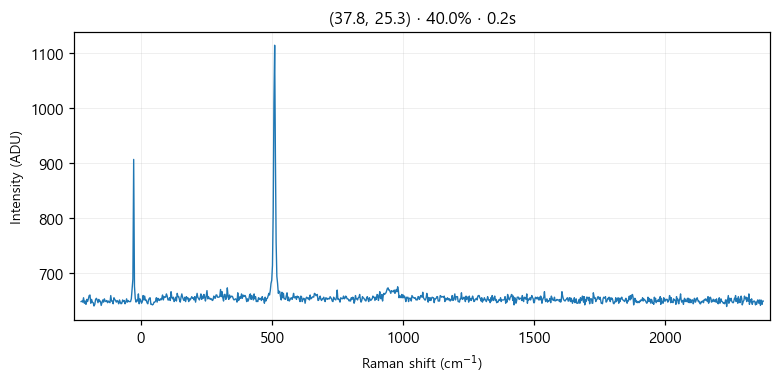

Values plotted in this chart, from the file beside it:
# laser_power_pct, 40.0
# exposure_time, 0.2
# laser_nm, 532
# mode, single
pixel, raman_shift_cm-1, wavelength_nm, intensity
0, -227.1, 525.7, 648
1, -224, 525.8, 649
2, -220.9, 525.8, 647
3, -217.9, 525.9, 655
4, -214.8, 526, 645
5, -211.7, 526.1, 649
6, -208.6, 526.2, 643
7, -205.6, 526.3, 652
8, -202.5, 526.4, 648
9, -199.4, 526.4, 653
10, -196.4, 526.5, 659
11, -193.3, 526.6, 660
12, -190.3, 526.7, 645
13, -187.2, 526.8, 652
14, -184.1, 526.9, 647
15, -181.1, 526.9, 646
16, -178, 527, 640
17, -175, 527.1, 643
18, -171.9, 527.2, 652
19, -168.9, 527.3, 654
20, -165.8, 527.4, 651
21, -162.8, 527.5, 646
22, -159.7, 527.5, 652
23, -156.7, 527.6, 648
24, -153.6, 527.7, 649
25, -150.6, 527.8, 641
26, -147.5, 527.9, 646
27, -144.5, 528, 651
28, -141.4, 528, 647
29, -138.4, 528.1, 653
30, -135.4, 528.2, 649
31, -132.3, 528.3, 648
32, -129.3, 528.4, 650
33, -126.3, 528.5, 646
34, -123.2, 528.6, 649
35, -120.2, 528.6, 647
36, -117.2, 528.7, 646
37, -114.1, 528.8, 659
38, -111.1, 528.9, 649
39, -108.1, 529, 649
40, -105, 529.1, 644
41, -102, 529.1, 655
42, -98.99, 529.2, 652
43, -95.96, 529.3, 650
44, -92.94, 529.4, 647
45, -89.92, 529.5, 650
46, -86.9, 529.6, 648
47, -83.88, 529.7, 644
48, -80.86, 529.7, 651
49, -77.84, 529.8, 647
50, -74.83, 529.9, 644
51, -71.81, 530, 645
52, -68.8, 530.1, 651
53, -65.79, 530.2, 648
54, -62.78, 530.2, 650
55, -59.77, 530.3, 644
... 968 more rows
